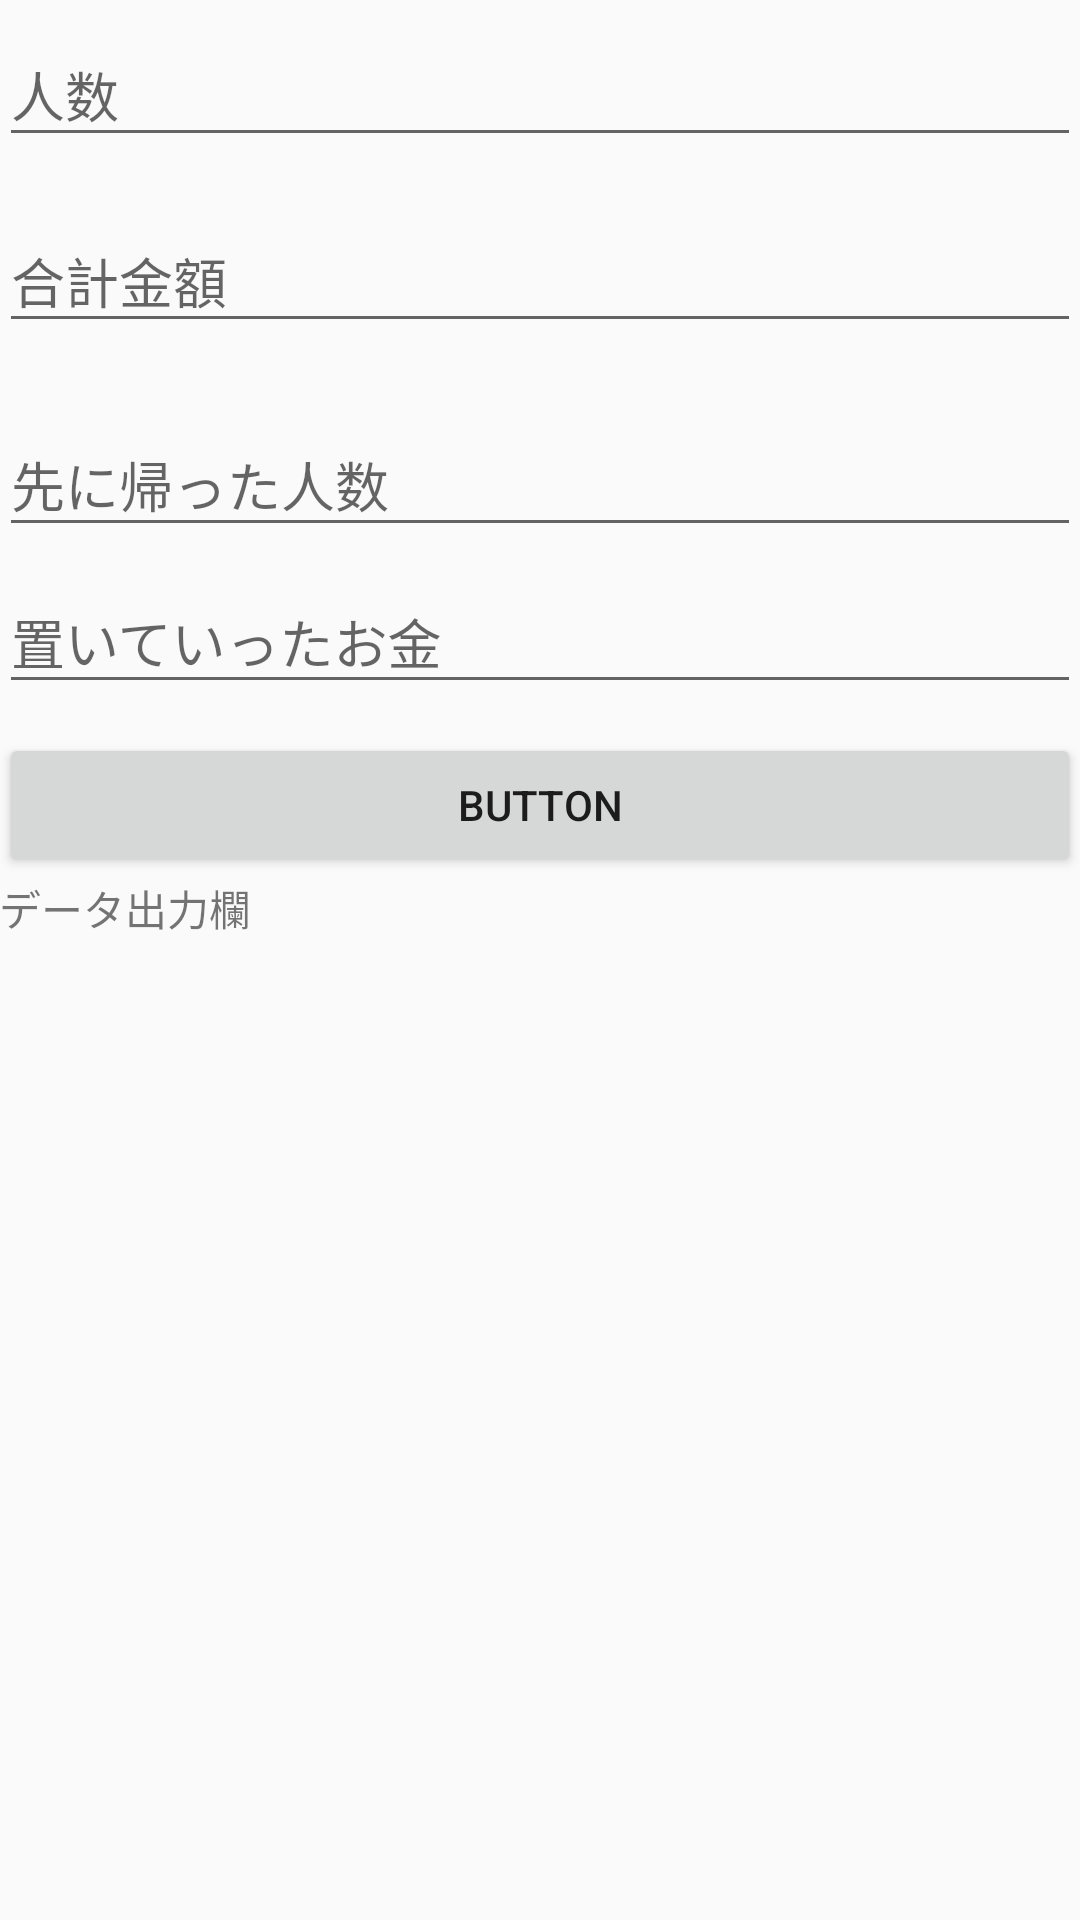

This screen was rendered from an Android layout file. Write that file and the resources it references.
<!-- AndroidManifest.xml: application theme AppTheme -->
<!-- res/layout/activity_second.xml -->
<?xml version="1.0" encoding="utf-8"?>
<LinearLayout xmlns:android="http://schemas.android.com/apk/res/android"
    xmlns:app="http://schemas.android.com/apk/res-auto"
    xmlns:tools="http://schemas.android.com/tools"
    android:id="@+id/activity_second"
    android:layout_width="match_parent"
    android:layout_height="match_parent"
    android:paddingBottom="@dimen/activity_vertical_margin"
    android:paddingLeft="@dimen/activity_horizontal_margin"
    android:paddingRight="@dimen/activity_horizontal_margin"
    android:paddingTop="@dimen/activity_vertical_margin"
    android:orientation="vertical"
    android:focusableInTouchMode="true"
    android:focusable="true"
    tools:context="com.sg_tmt.result_money.SecondActivity">

    <android.support.design.widget.TextInputLayout
        android:layout_width="match_parent"
        android:layout_height="62dp"
        android:orientation="vertical">

        <EditText
            android:id="@+id/member"
            android:layout_width="match_parent"
            android:layout_height="wrap_content"
            android:inputType="number"
            android:maxLength="4"
            android:hint="@string/people"
           />
    </android.support.design.widget.TextInputLayout>

    <android.support.design.widget.TextInputLayout
        android:layout_width="match_parent"
        android:layout_height="68dp"
        android:orientation="vertical">

        <EditText
            android:id="@+id/money"
            android:layout_width="match_parent"
            android:layout_height="wrap_content"
            android:inputType="number"
            android:maxLength="4"
            android:hint="@string/goukei"
           />
    </android.support.design.widget.TextInputLayout>

    <android.support.design.widget.TextInputLayout
        android:layout_width="match_parent"
        android:layout_height="wrap_content"
        android:orientation="vertical">

        <EditText
            android:id="@+id/back_member"
            android:layout_width="match_parent"
            android:layout_height="wrap_content"
            android:inputType="number"
            android:maxLength="4"
            android:hint="@string/back_people"
            />
    </android.support.design.widget.TextInputLayout>

    <android.support.design.widget.TextInputLayout
        android:layout_width="match_parent"
        android:layout_height="62dp"
        android:inputType="number"
        android:maxLength="1"
        android:orientation="vertical">

        <EditText
            android:id="@+id/members_money"
            android:layout_width="match_parent"
            android:layout_height="wrap_content"
            android:inputType="number"
            android:maxLength="4"
            android:hint="@string/onMoney"
            android:nextFocusDown="@+id/activity_second"

            />
    </android.support.design.widget.TextInputLayout>

    <Button
        android:text="Button"
        android:layout_width="match_parent"
        android:layout_height="wrap_content"
        android:id="@+id/button" />

    <TextView
        android:text="データ出力欄"
        android:layout_width="match_parent"
        android:id="@+id/textView2"
        android:layout_height="280dp"
    />




    </LinearLayout>
<!-- resources referenced by this layout -->
<resources>
  <string name="back_people">先に帰った人数</string>
  <string name="goukei">合計金額</string>
  <string name="onMoney">置いていったお金</string>
  <string name="people">人数</string>
  <style name="AppTheme" parent="Theme.AppCompat.Light.DarkActionBar">
          
          <item name="colorPrimary">@color/colorPrimary</item>
          <item name="colorPrimaryDark">@color/colorPrimaryDark</item>
          <item name="colorAccent">@color/colorAccent</item>
      </style>
  <color name="colorPrimary">#3F51B5</color>
  <color name="colorPrimaryDark">#303F9F</color>
  <color name="colorAccent">#FF4081</color>
</resources>
